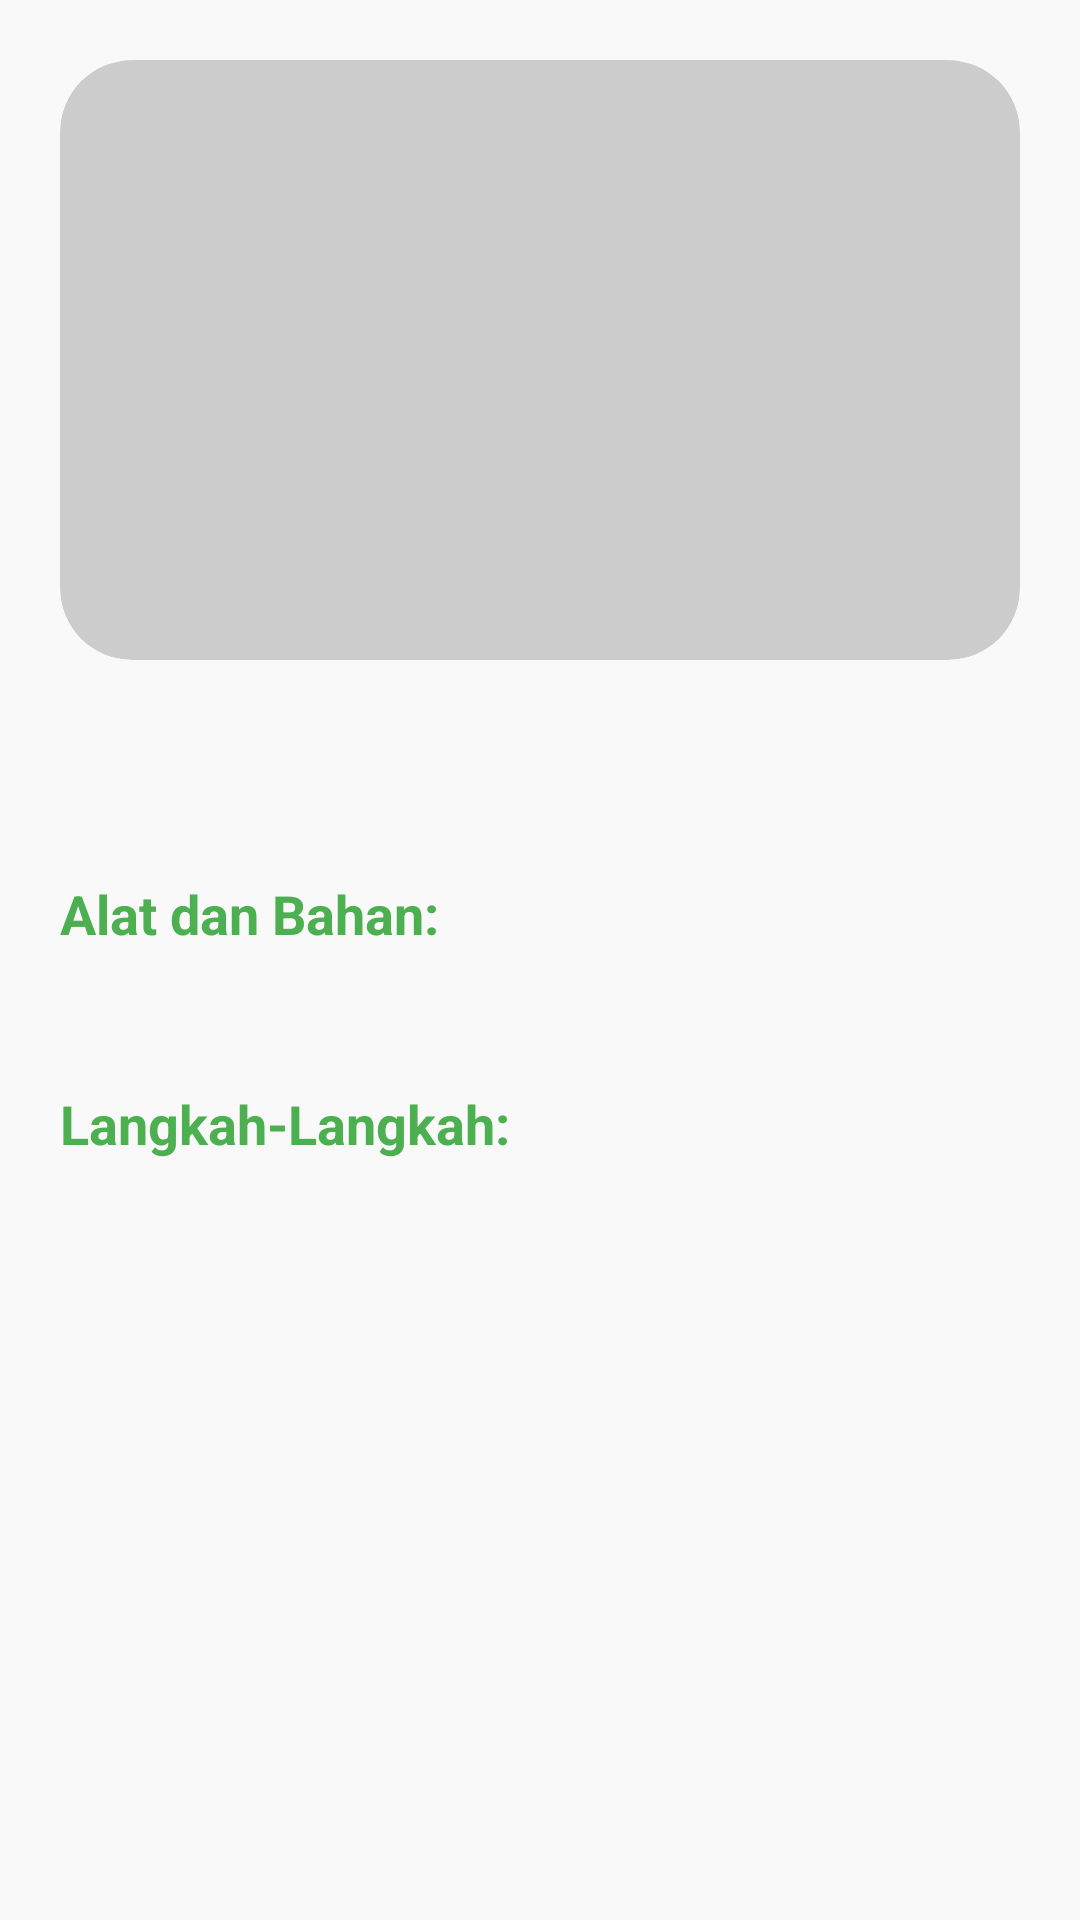

Here is an Android app screen rendered from its layout file. Give the layout XML and the strings, colors and styles it references.
<!-- AndroidManifest.xml: application theme Theme.Material3.DynamicColors.Light.NoActionBar -->
<!-- res/layout/activity_detail.xml -->
<?xml version="1.0" encoding="utf-8"?>
<ScrollView xmlns:android="http://schemas.android.com/apk/res/android"
    xmlns:tools="http://schemas.android.com/tools"
    android:layout_width="match_parent"
    android:layout_height="match_parent"
    android:id="@+id/main"
    tools:context=".DetailActivity"
    android:background="#F9F9F9">

    <LinearLayout
        android:layout_width="match_parent"
        android:layout_height="wrap_content"
        android:orientation="vertical"
        android:padding="20dp">

        
        <ImageView
            android:id="@+id/imageDetailResep"
            android:layout_width="match_parent"
            android:layout_height="200dp"
            android:scaleType="centerCrop"
            android:layout_marginBottom="20dp"
            android:background="@drawable/rounded_image"
            android:clipToOutline="true" />

        
        <TextView
            android:id="@+id/textNamaResep"
            android:layout_width="wrap_content"
            android:layout_height="wrap_content"
            android:textSize="24sp"
            android:textStyle="bold"
            android:textColor="#333333"
            android:layout_gravity="center_horizontal"
            android:layout_marginBottom="20dp" />

        
        <TextView
            android:id="@+id/textAlatDanBahan"
            android:layout_width="wrap_content"
            android:layout_height="wrap_content"
            android:textStyle="bold"
            android:text="Alat dan Bahan:"
            android:textColor="#4CAF50"
            android:textSize="18sp"
            android:layout_marginBottom="4dp" />

        
        <TextView
            android:id="@+id/textDetailAlatDanBahan"
            android:layout_width="wrap_content"
            android:layout_height="wrap_content"
            android:textColor="#555555"
            android:textSize="16sp"
            android:layout_marginBottom="20dp" />

        
        <TextView
            android:id="@+id/textLangkah"
            android:layout_width="wrap_content"
            android:layout_height="wrap_content"
            android:textStyle="bold"
            android:text="Langkah-Langkah:"
            android:textColor="#4CAF50"
            android:textSize="18sp"
            android:layout_marginBottom="4dp" />

        
        <TextView
            android:id="@+id/textDetailLangkah"
            android:layout_width="wrap_content"
            android:layout_height="wrap_content"
            android:textColor="#555555"
            android:textSize="16sp"
            android:layout_marginBottom="20dp" />

    </LinearLayout>
</ScrollView>
<!-- resources referenced by this layout -->
<resources>
  <!-- drawable rounded_image (drawable) -->
  <shape xmlns:android="http://schemas.android.com/apk/res/android" android:shape="rectangle">
      <corners android:radius="24dp" />
      <solid android:color="#CCCCCC" /> 
  </shape>
</resources>
